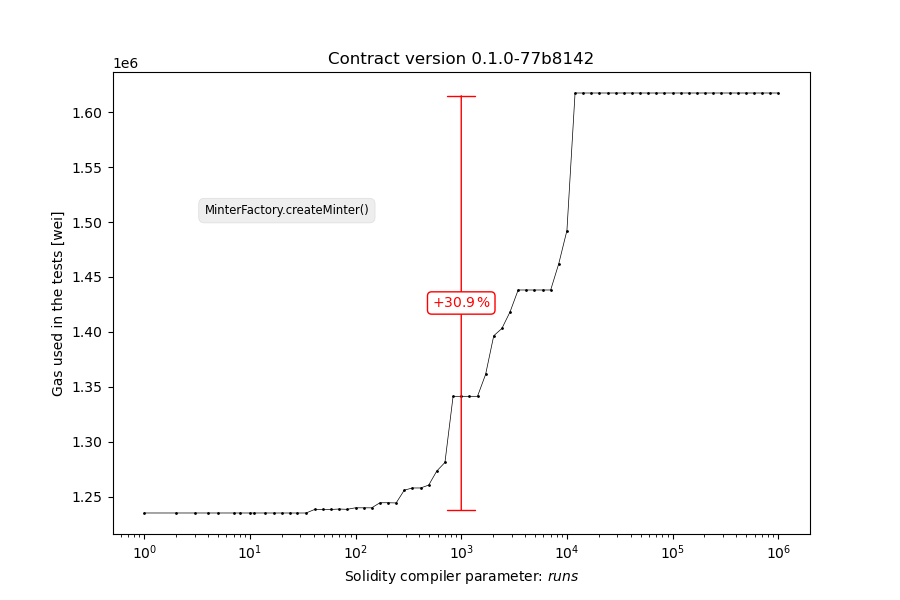

Source data for this figure (header and first rows):
runs, gas
1, 1235266
2, 1235266
3, 1235266
4, 1235266
5, 1235266
7, 1235266
8, 1235266
10, 1235266
11, 1235266
14, 1235266
17, 1235254
20, 1235254
24, 1235254
28, 1235254
34, 1235254
41, 1238465
49, 1238465
58, 1238465
70, 1238865
83, 1238593
100, 1239993
119, 1239958
142, 1239958
170, 1244574
203, 1244597
242, 1244390
289, 1256017
345, 1258028
412, 1258028
492, 1260633
587, 1273463
701, 1281267
837, 1341418
1000, 1341418
1193, 1341418
1425, 1341418
1701, 1361464
2030, 1396548
2424, 1403161
2894, 1418202
3455, 1438177
4124, 1438171
4923, 1438171
5878, 1438171
7017, 1438171
8376, 1462223
10000, 1492302
11937, 1617414
14251, 1617414
17012, 1617414
20309, 1617414
24244, 1617414
28942, 1617414
34551, 1617414
41246, 1617414
49238, 1617414
58780, 1617414
70170, 1617414
83767, 1617414
100000, 1617414
... 13 more rows
